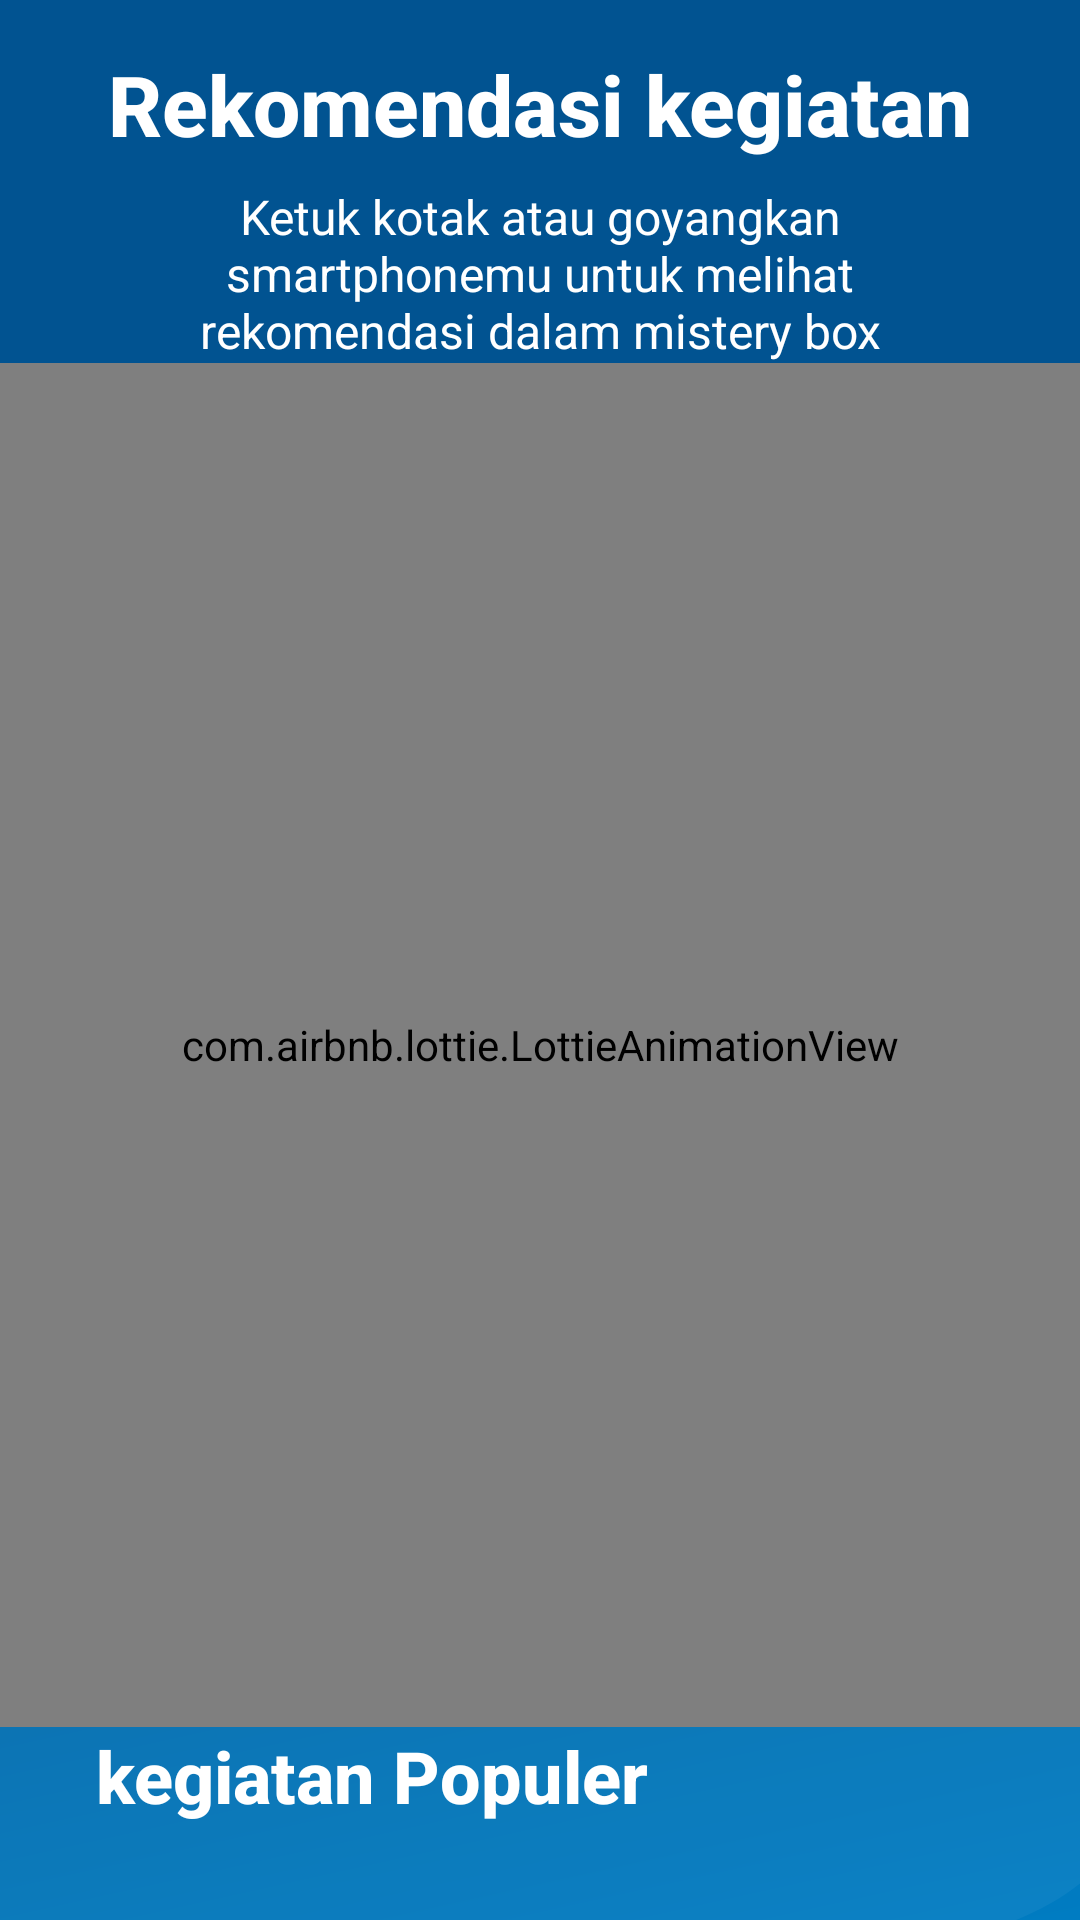

Android layout source for this screen:
<!-- AndroidManifest.xml: application theme Theme.TemanIsolasi -->
<!-- res/layout/fragment_game.xml -->
<?xml version="1.0" encoding="utf-8"?>
<androidx.constraintlayout.widget.ConstraintLayout xmlns:android="http://schemas.android.com/apk/res/android"
    xmlns:app="http://schemas.android.com/apk/res-auto"
    xmlns:tools="http://schemas.android.com/tools"
    android:layout_width="match_parent"
    android:layout_height="match_parent"
    android:background="@drawable/ic_bg_home">

    <TextView
        android:id="@+id/tvTitle"
        style="@style/Text.MainTitle"
        android:layout_width="0dp"
        android:layout_height="wrap_content"
        android:layout_marginStart="32dp"
        android:layout_marginTop="16dp"
        android:layout_marginEnd="32dp"
        android:text="Rekomendasi kegiatan"
        android:textAlignment="center"
        android:textColor="@color/white"
        android:textStyle="bold"
        app:layout_constraintEnd_toEndOf="parent"
        app:layout_constraintStart_toStartOf="parent"
        app:layout_constraintTop_toTopOf="parent" />

    <TextView
        android:id="@+id/tvDesc"
        style="@style/Text.Desc"
        android:layout_width="0dp"
        android:layout_height="wrap_content"
        android:layout_marginStart="32dp"
        android:layout_marginTop="8dp"
        android:layout_marginEnd="32dp"
        android:text="Ketuk kotak atau goyangkan smartphonemu untuk melihat rekomendasi dalam mistery box"
        android:textAlignment="center"
        android:textColor="@color/white"
        app:layout_constraintEnd_toEndOf="parent"
        app:layout_constraintStart_toStartOf="parent"
        app:layout_constraintTop_toBottomOf="@+id/tvTitle" />

    <ImageView
        android:id="@+id/ivQuiz"
        android:layout_width="0dp"
        android:layout_height="wrap_content"
        android:layout_marginStart="32dp"
        android:layout_marginTop="32dp"
        android:layout_marginEnd="32dp"
        android:visibility="gone"
        app:layout_constraintEnd_toEndOf="parent"
        app:layout_constraintStart_toStartOf="parent"
        app:layout_constraintTop_toBottomOf="@+id/tvDesc"
        app:srcCompat="@drawable/ic_il_quiz" />

    <TextView
        android:id="@+id/tvQuiz"
        style="@style/Text.Desc"
        android:layout_width="0dp"
        android:layout_height="0dp"
        android:layout_marginStart="32dp"
        android:layout_marginTop="32dp"
        android:layout_marginEnd="32dp"
        android:layout_marginBottom="32dp"
        android:gravity="center"
        android:text="Saatnya tunjukan suara emasmu
        coba nyanyikan lagu\n\nTulus - Manusia Kuat"
        android:textAlignment="center"
        android:textColor="@color/primary"
        app:layout_constraintBottom_toBottomOf="@+id/btnAction"
        app:layout_constraintEnd_toEndOf="@+id/ivQuiz"
        app:layout_constraintStart_toStartOf="@+id/ivQuiz"
        app:layout_constraintTop_toTopOf="@+id/ivQuiz" />

    <Button
        android:id="@+id/btnAction"
        android:layout_width="wrap_content"
        android:layout_height="wrap_content"
        android:layout_marginBottom="24dp"
        android:text="Button"
        android:visibility="gone"
        app:layout_constraintBottom_toBottomOf="@+id/ivQuiz"
        app:layout_constraintEnd_toEndOf="@+id/ivQuiz"
        app:layout_constraintStart_toStartOf="@+id/ivQuiz" />

    <com.airbnb.lottie.LottieAnimationView
        android:id="@+id/animation_view"
        android:layout_width="0dp"
        android:layout_height="0dp"
        app:layout_constraintBottom_toTopOf="@+id/btnTryAgain"
        app:layout_constraintEnd_toEndOf="parent"
        app:layout_constraintStart_toStartOf="parent"
        app:layout_constraintTop_toBottomOf="@+id/ivQuiz"
        app:lottie_rawRes="@raw/mistery_box" />

    <com.google.android.material.floatingactionbutton.ExtendedFloatingActionButton
        android:id="@+id/btnTryAgain"
        android:layout_width="0dp"
        android:layout_height="wrap_content"
        android:layout_marginStart="16dp"
        android:layout_marginEnd="8dp"
        android:layout_marginBottom="32dp"
        android:text="Coba Lagi"
        android:textAlignment="center"
        android:textColor="@color/primary"
        android:textStyle="bold"
        android:visibility="gone"
        app:backgroundTint="@color/white"
        app:layout_constraintBottom_toTopOf="@+id/tvPopular"
        app:layout_constraintEnd_toStartOf="@+id/btnBack"
        app:layout_constraintStart_toStartOf="parent" />

    <com.google.android.material.floatingactionbutton.ExtendedFloatingActionButton
        android:id="@+id/btnBack"
        android:layout_width="0dp"
        android:layout_height="wrap_content"
        android:layout_marginStart="8dp"
        android:layout_marginEnd="16dp"
        android:text="Kembali"
        android:textAlignment="center"
        android:textColor="@color/white"
        android:textStyle="bold"
        android:visibility="gone"
        app:backgroundTint="@color/primary"
        app:layout_constraintEnd_toEndOf="parent"
        app:layout_constraintStart_toEndOf="@+id/btnTryAgain"
        app:layout_constraintTop_toTopOf="@+id/btnTryAgain"
        app:strokeColor="@color/white"
        app:strokeWidth="1dp" />

    <TextView
        android:id="@+id/tvPopular"
        style="@style/Text.Header"
        android:layout_width="0dp"
        android:layout_height="wrap_content"
        android:layout_marginStart="32dp"
        android:layout_marginEnd="32dp"
        android:text="kegiatan Populer"
        android:textColor="@color/white"
        android:textStyle="bold"
        app:layout_constraintBottom_toTopOf="@+id/rvGames"
        app:layout_constraintEnd_toEndOf="parent"
        app:layout_constraintStart_toStartOf="parent" />

    <androidx.recyclerview.widget.RecyclerView
        android:id="@+id/rvGames"
        android:layout_width="match_parent"
        android:layout_height="wrap_content"
        android:layout_marginBottom="32dp"
        android:clipToPadding="false"
        android:orientation="horizontal"
        android:overScrollMode="never"
        android:paddingStart="32dp"
        android:paddingEnd="32dp"
        app:layoutManager="androidx.recyclerview.widget.LinearLayoutManager"
        app:layout_constraintBottom_toBottomOf="parent"
        app:layout_constraintEnd_toEndOf="parent"
        app:layout_constraintStart_toStartOf="parent"
        tools:itemCount="10"
        tools:listitem="@layout/item_games" />

</androidx.constraintlayout.widget.ConstraintLayout>
<!-- res/layout/item_games.xml (included above) -->
<?xml version="1.0" encoding="utf-8"?>
<androidx.constraintlayout.widget.ConstraintLayout xmlns:android="http://schemas.android.com/apk/res/android"
    xmlns:app="http://schemas.android.com/apk/res-auto"
    android:layout_width="150dp"
    android:layout_height="wrap_content">

    <ImageView
        android:id="@+id/ivImg"
        android:layout_width="match_parent"
        android:layout_height="0dp"
        android:layout_marginStart="16dp"
        android:layout_marginTop="8dp"
        android:layout_marginEnd="16dp"
        android:layout_marginBottom="16dp"
        android:elevation="10dp"
        android:maxWidth="150dp"
        android:src="@drawable/il_watch_movie"
        app:layout_constraintDimensionRatio="1:1"
        app:layout_constraintEnd_toEndOf="parent"
        app:layout_constraintStart_toStartOf="parent"
        app:layout_constraintTop_toTopOf="parent" />

    <TextView
        android:id="@+id/tvText"
        style="@style/Text.Desc"
        android:layout_width="match_parent"
        android:layout_height="wrap_content"
        android:layout_marginStart="32dp"
        android:layout_marginTop="8dp"
        android:layout_marginEnd="32dp"
        android:elevation="10dp"
        android:ellipsize="end"
        android:lines="1"
        android:paddingBottom="22dp"
        android:text="Awal Infeksi"
        android:textAlignment="center"
        android:textColor="@color/primary"
        android:textSize="14sp"
        android:textStyle="bold"
        app:layout_constraintEnd_toEndOf="@+id/cardView"
        app:layout_constraintStart_toStartOf="@+id/cardView"
        app:layout_constraintTop_toBottomOf="@+id/ivImg" />


    <com.google.android.material.card.MaterialCardView
        android:id="@+id/cardView"
        android:layout_width="0dp"
        android:layout_height="0dp"
        android:layout_marginTop="16dp"
        android:clickable="true"
        android:focusable="true"
        app:cardCornerRadius="16dp"
        app:cardUseCompatPadding="true"
        app:layout_constraintBottom_toBottomOf="@+id/tvText"
        app:layout_constraintEnd_toEndOf="parent"
        app:layout_constraintStart_toStartOf="parent"
        app:layout_constraintTop_toTopOf="@+id/ivImg" />


</androidx.constraintlayout.widget.ConstraintLayout>
<!-- resources referenced by this layout -->
<resources>
  <color name="primary">#015391</color>
  <color name="white">#FFFFFFFF</color>
  <!-- drawable ic_bg_home: vector/xml drawable (drawable, 2020 chars, omitted) -->
  <!-- drawable ic_il_quiz: vector/xml drawable (drawable, 28910 chars, omitted) -->
  <!-- drawable il_watch_movie: png bitmap (drawable, 25025 bytes) -->
  <style name="Text.Desc">
          <item name="android:textSize">16sp</item>
          <item name="android:textAppearance">@style/TextAppearance.AppCompat.Body1</item>
      </style>
  <style name="Text.Header">
          <item name="android:textSize">24sp</item>
          <item name="android:textAppearance">@style/TextAppearance.AppCompat.Title</item>
      </style>
  <style name="Text.MainTitle">
          <item name="android:textSize">28sp</item>
          <item name="android:textAppearance">@style/TextAppearance.AppCompat.Title</item>
      </style>
  <style name="Theme.TemanIsolasi" parent="Theme.MaterialComponents.Light.NoActionBar">
          
          <item name="colorPrimary">@color/primary</item>
          <item name="colorPrimaryVariant">@color/primary</item>
          <item name="colorOnPrimary">@color/white</item>
          
          <item name="colorSecondary">@color/secondary</item>
          <item name="colorSecondaryVariant">@color/secondary</item>
          <item name="colorOnSecondary">@color/black</item>
          
          <item name="android:statusBarColor" tools:targetApi="l">?attr/colorPrimaryVariant</item>
          
  
          
          <item name="shapeAppearanceSmallComponent">@style/AppShapeAppearance.SmallComponent</item>
          <item name="shapeAppearanceMediumComponent">@style/AppShapeAppearance.MediumComponent</item>
          <item name="shapeAppearanceLargeComponent">@style/AppShapeAppearance.LargeComponent</item>
          
          <item name="bottomSheetStyle">@style/AppStandardBottomSheet</item>
          <item name="bottomSheetDialogTheme">@style/AppModalBottomSheet</item>
          <item name="colorControlNormal">@android:color/white</item>
      </style>
  <color name="secondary">#6ED1FE</color>
  <color name="black">#FF000000</color>
  <style name="AppShapeAppearance.SmallComponent" parent="ShapeAppearance.MaterialComponents.SmallComponent">
          <item name="cornerFamily">rounded</item>
          <item name="cornerSize">16dp</item>
      </style>
  <style name="AppShapeAppearance.MediumComponent" parent="ShapeAppearance.MaterialComponents.MediumComponent">
          <item name="cornerFamily">rounded</item>
          <item name="cornerSize">16dp</item>
      </style>
  <style name="AppShapeAppearance.LargeComponent" parent="ShapeAppearance.MaterialComponents.LargeComponent">
          <item name="cornerFamily">rounded</item>
          <item name="cornerSize">16dp</item>
      </style>
  <style name="AppStandardBottomSheet">
          <item name="shapeAppearance">?attr/shapeAppearanceLargeComponent</item>
          <item name="backgroundTint">@color/white</item>
          <item name="android:elevation">8dp</item>
          <item name="behavior_hideable">false</item>
          <item name="behavior_draggable">true</item>
          <item name="behavior_skipCollapsed">false</item>
          <item name="behavior_peekHeight">300dp</item>
          <item name="behavior_fitToContents">false</item>
          <item name="behavior_halfExpandedRatio">0.5</item>
      </style>
  <style name="AppModalBottomSheet" parent="ThemeOverlay.MaterialComponents.DayNight.BottomSheetDialog">
          <item name="bottomSheetStyle">@style/ModalBottomSheet</item>
      </style>
  <style name="ModalBottomSheet" parent="Widget.MaterialComponents.BottomSheet.Modal">
          
      </style>
</resources>
